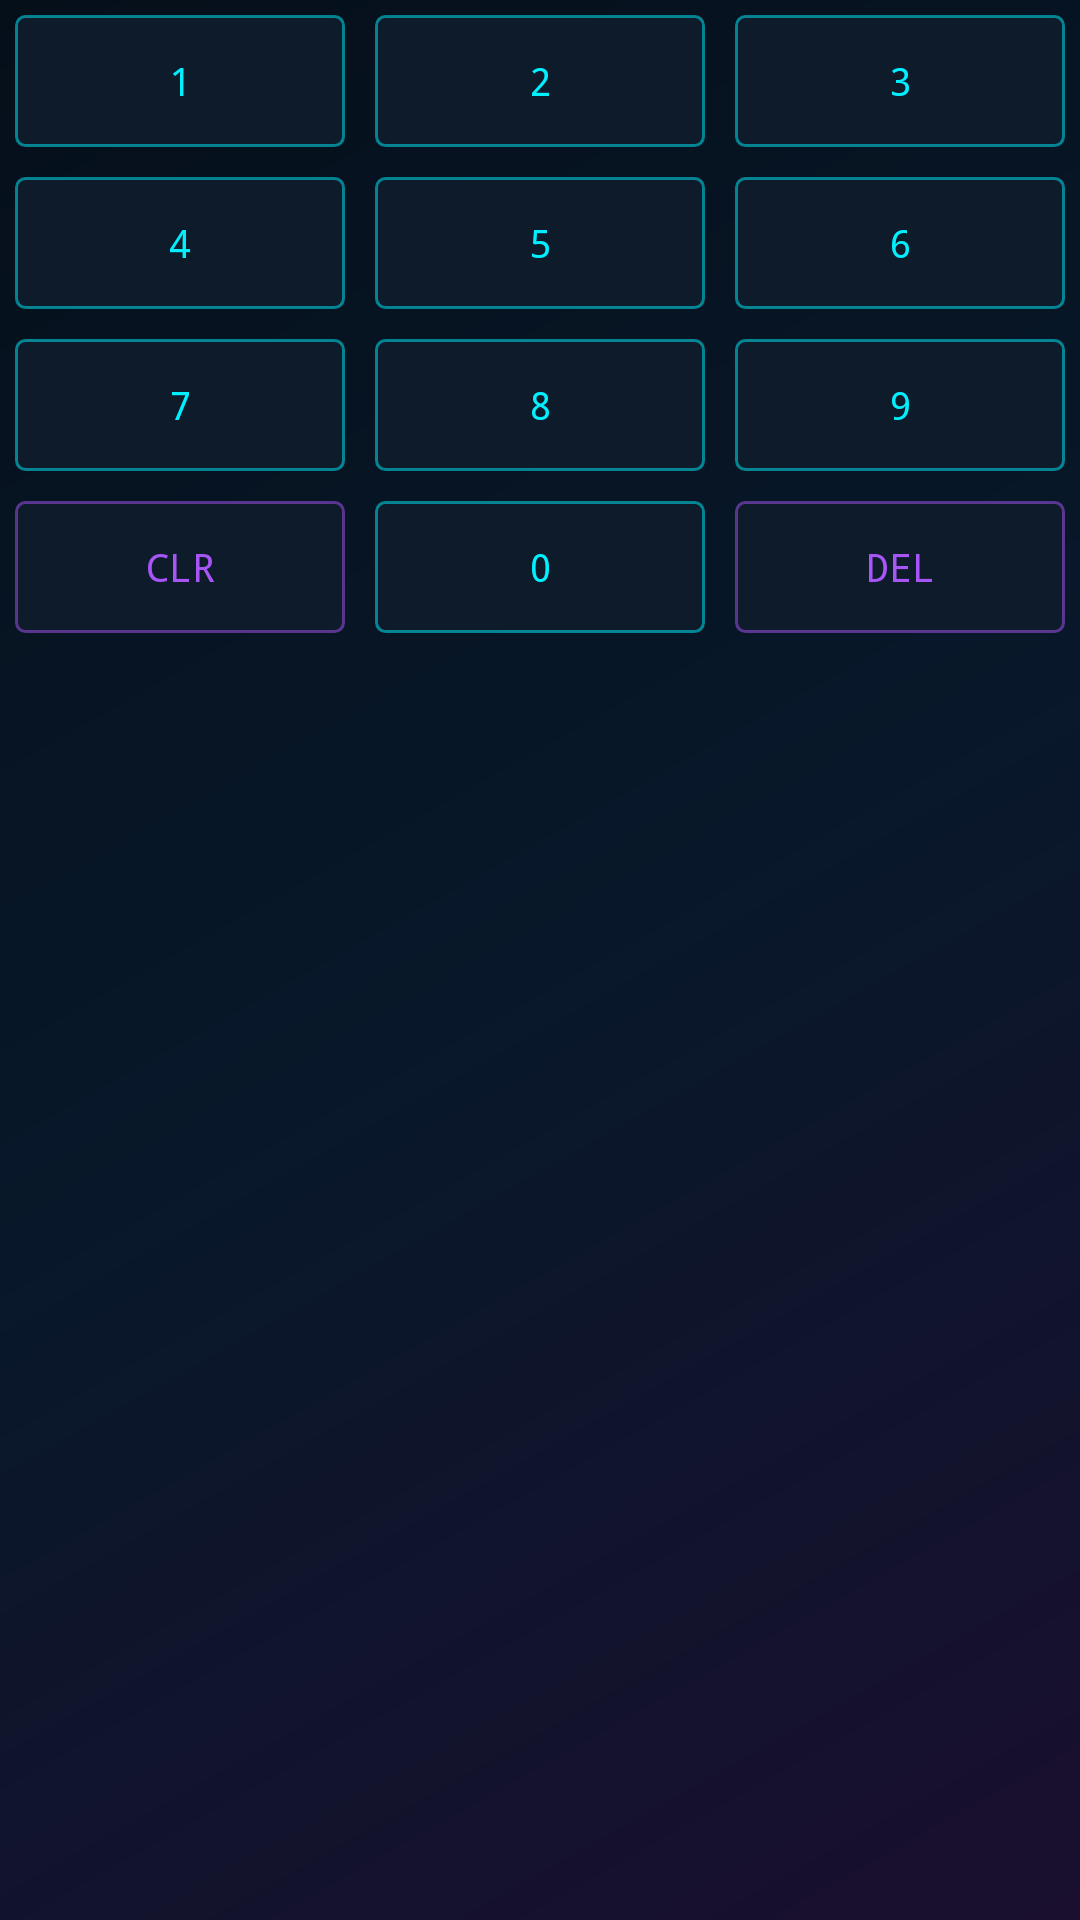

This screen was rendered from an Android layout file. Write that file and the resources it references.
<!-- AndroidManifest.xml: application theme Theme.PasswordInvader -->
<!-- res/layout/view_keypad.xml -->
<LinearLayout xmlns:android="http://schemas.android.com/apk/res/android"
    android:layout_width="match_parent" android:layout_height="wrap_content"
    android:orientation="vertical">
    <LinearLayout android:layout_width="match_parent" android:layout_height="wrap_content">
        <Button android:id="@+id/key_1" style="@style/Key" android:text="1"/>
        <Button android:id="@+id/key_2" style="@style/Key" android:text="2"/>
        <Button android:id="@+id/key_3" style="@style/Key" android:text="3"/>
    </LinearLayout>
    <LinearLayout android:layout_width="match_parent" android:layout_height="wrap_content">
        <Button android:id="@+id/key_4" style="@style/Key" android:text="4"/>
        <Button android:id="@+id/key_5" style="@style/Key" android:text="5"/>
        <Button android:id="@+id/key_6" style="@style/Key" android:text="6"/>
    </LinearLayout>
    <LinearLayout android:layout_width="match_parent" android:layout_height="wrap_content">
        <Button android:id="@+id/key_7" style="@style/Key" android:text="7"/>
        <Button android:id="@+id/key_8" style="@style/Key" android:text="8"/>
        <Button android:id="@+id/key_9" style="@style/Key" android:text="9"/>
    </LinearLayout>
    <LinearLayout android:layout_width="match_parent" android:layout_height="wrap_content">
        <Button android:id="@+id/key_clr" style="@style/Key" android:text="CLR"
            android:background="@drawable/key_purple" android:textColor="@color/purple"/>
        <Button android:id="@+id/key_0" style="@style/Key" android:text="0"/>
        <Button android:id="@+id/key_del" style="@style/Key" android:text="DEL"
            android:background="@drawable/key_purple" android:textColor="@color/purple"/>
    </LinearLayout>
</LinearLayout>
<!-- resources referenced by this layout -->
<resources>
  <color name="purple">#A855F7</color>
  <!-- drawable key_purple (drawable) -->
  <shape xmlns:android="http://schemas.android.com/apk/res/android">
      <solid android:color="#0D1B2A" />
      <stroke android:width="1dp" android:color="#80A855F7" />
      <corners android:radius="3dp" />
  </shape>
  <style name="Key">
          <item name="android:layout_width">0dp</item>
          <item name="android:layout_height">44dp</item>
          <item name="android:layout_weight">1</item>
          <item name="android:layout_margin">5dp</item>
          <item name="android:background">@drawable/key_bg</item>
          <item name="android:textColor">@color/cyan</item>
          <item name="android:textSize">13sp</item>
          <item name="android:typeface">monospace</item>
          <item name="android:padding">0dp</item>
      </style>
  <style name="Theme.PasswordInvader" parent="Theme.AppCompat.NoActionBar">
          <item name="android:windowBackground">@drawable/bg_screen</item>
          <item name="android:statusBarColor">@color/bg</item>
          <item name="android:navigationBarColor">@color/bg</item>
      </style>
  <!-- drawable key_bg (drawable) -->
  <shape xmlns:android="http://schemas.android.com/apk/res/android">
      <solid android:color="#0D1B2A" />
      <stroke android:width="1dp" android:color="#8000F0FF" />
      <corners android:radius="3dp" />
  </shape>
  <color name="cyan">#00F0FF</color>
  <!-- drawable bg_screen (drawable) -->
  <shape xmlns:android="http://schemas.android.com/apk/res/android">
      <gradient android:angle="315" android:startColor="@color/bg"
          android:centerColor="#08182A" android:endColor="@color/bg_purple" />
  </shape>
  <color name="bg">#050F1A</color>
  <color name="bg_purple">#1A0F2E</color>
</resources>
